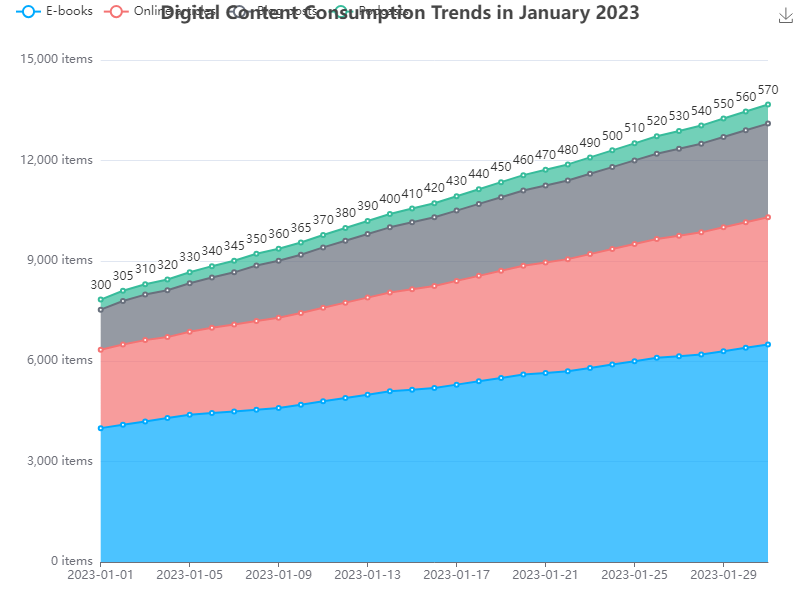

The table this chart was drawn from, first rows:
datetime, E-books, Online articles, Blog posts, Podcasts
2023-01-01, 4000, 2340, 1200, 300
2023-01-02, 4100, 2400, 1300, 305
2023-01-03, 4200, 2430, 1360, 310
2023-01-04, 4300, 2420, 1400, 320
2023-01-05, 4400, 2480, 1450, 330
2023-01-06, 4450, 2550, 1500, 340
2023-01-07, 4500, 2600, 1555, 345
2023-01-08, 4550, 2650, 1660, 350
2023-01-09, 4600, 2700, 1700, 360
2023-01-10, 4700, 2740, 1740, 365
2023-01-11, 4800, 2800, 1800, 370
2023-01-12, 4900, 2850, 1850, 380
2023-01-13, 5000, 2900, 1900, 390
2023-01-14, 5100, 2950, 1950, 400
2023-01-15, 5150, 3000, 2000, 410
2023-01-16, 5200, 3050, 2050, 420
2023-01-17, 5300, 3100, 2100, 430
2023-01-18, 5400, 3150, 2150, 440
2023-01-19, 5500, 3200, 2200, 450
2023-01-20, 5600, 3250, 2250, 460
2023-01-21, 5650, 3300, 2300, 470
2023-01-22, 5700, 3350, 2350, 480
2023-01-23, 5800, 3400, 2400, 490
2023-01-24, 5900, 3450, 2450, 500
2023-01-25, 6000, 3500, 2500, 510
2023-01-26, 6100, 3550, 2550, 520
2023-01-27, 6150, 3600, 2600, 530
2023-01-28, 6200, 3650, 2650, 540
2023-01-29, 6300, 3700, 2700, 550
2023-01-30, 6400, 3750, 2750, 560
2023-01-31, 6500, 3800, 2800, 570
